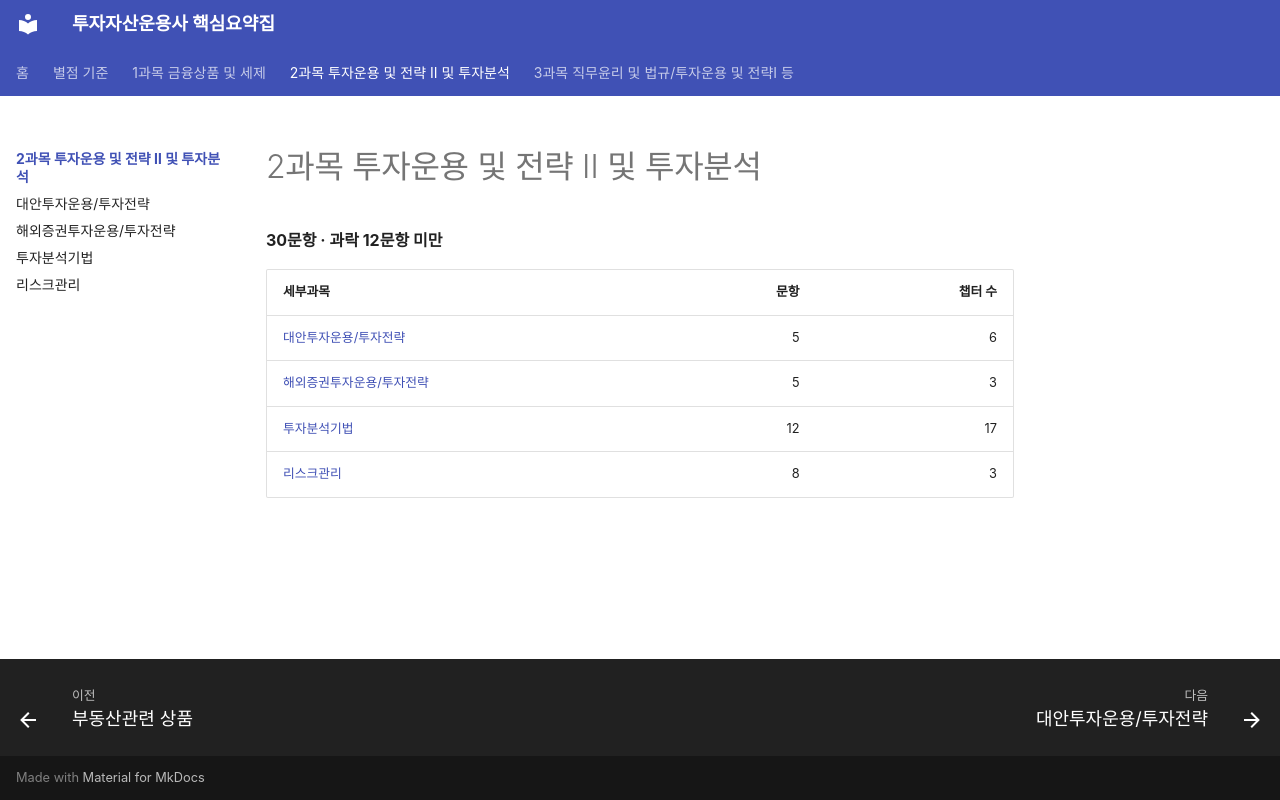

repository: k-haechan/investment-manager-summary · page: subject-2/index.html · generator: mkdocs

# 2과목 투자운용 및 전략 Ⅱ 및 투자분석

**30문항 · 과락 12문항 미만**

| 세부과목 | 문항 | 챕터 수 |
|---|---:|---:|
| [대안투자운용/투자전략](alternative.md) | 5 | 6 |
| [해외증권투자운용/투자전략](overseas.md) | 5 | 3 |
| [투자분석기법](analysis.md) | 12 | 17 |
| [리스크관리](risk.md) | 8 | 3 |
